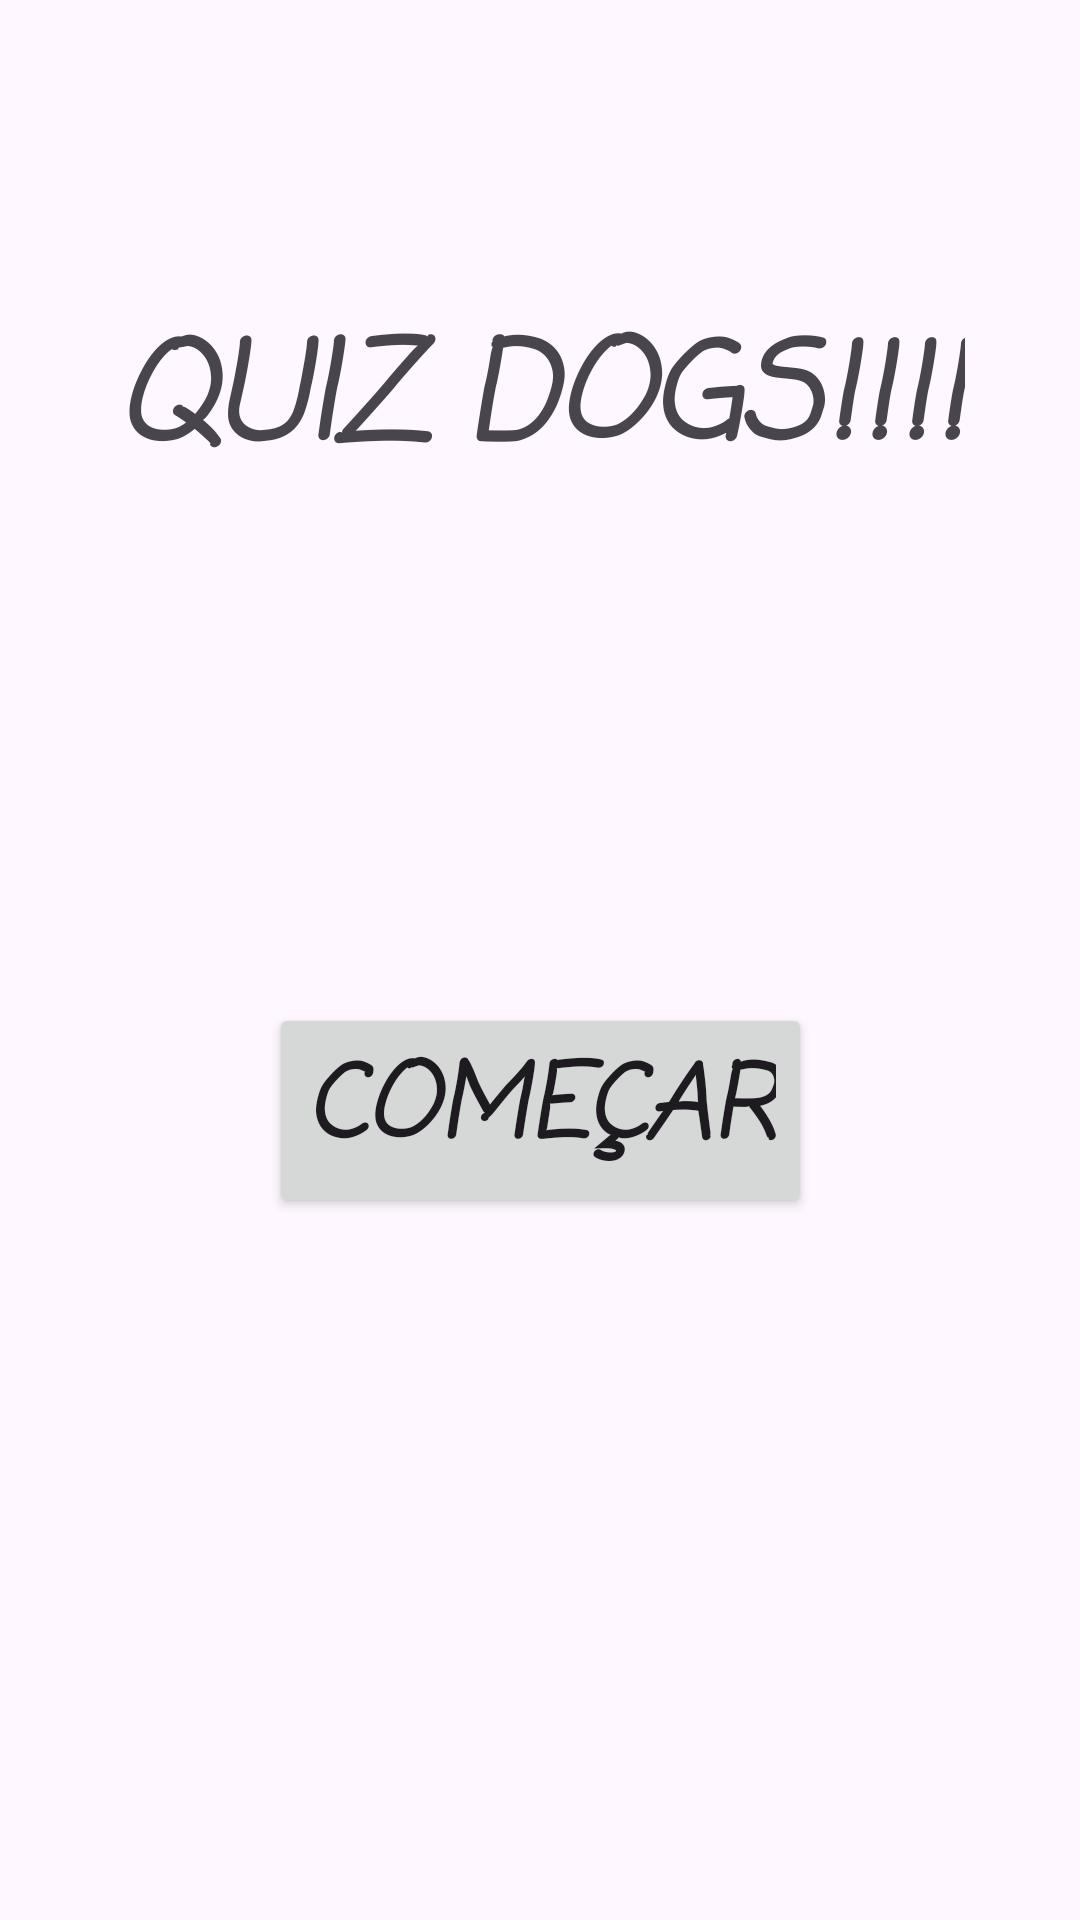

Layout XML and referenced resources for this Android screen:
<!-- AndroidManifest.xml: application theme Theme.QuizDOG -->
<!-- res/layout/activity_main.xml -->
<?xml version="1.0" encoding="utf-8"?>
<androidx.constraintlayout.widget.ConstraintLayout xmlns:android="http://schemas.android.com/apk/res/android"
    xmlns:app="http://schemas.android.com/apk/res-auto"
    xmlns:tools="http://schemas.android.com/tools"
    android:id="@+id/main"
    android:layout_width="match_parent"
    android:layout_height="match_parent"
    tools:context=".MainActivity">


    <TextView
        android:id="@+id/textView"
        android:layout_width="wrap_content"
        android:layout_height="wrap_content"
        android:fontFamily="casual"
        android:text="QUIZ DOGS!!!!"
        android:textSize="45sp"
        android:textStyle="bold|italic"
        app:layout_constraintBottom_toBottomOf="parent"
        app:layout_constraintEnd_toEndOf="parent"
        app:layout_constraintStart_toStartOf="parent"
        app:layout_constraintTop_toTopOf="parent"
        app:layout_constraintVertical_bias="0.175" />

    <Button
        android:id="@+id/btnComecar"
        android:layout_width="wrap_content"
        android:layout_height="wrap_content"
        android:fontFamily="casual"
        android:text="COMEÇAR"
        android:textSize="34sp"
        android:textStyle="bold|italic"
        app:layout_constraintBottom_toBottomOf="parent"
        app:layout_constraintEnd_toEndOf="parent"
        app:layout_constraintStart_toStartOf="parent"
        app:layout_constraintTop_toBottomOf="@+id/textView"
        app:layout_constraintVertical_bias="0.415" />
</androidx.constraintlayout.widget.ConstraintLayout>
<!-- resources referenced by this layout -->
<resources>
  <style name="Theme.QuizDOG" parent="Base.Theme.QuizDOG" />
  <style name="Base.Theme.QuizDOG" parent="Theme.Material3.DayNight.NoActionBar">
          
          
      </style>
</resources>
